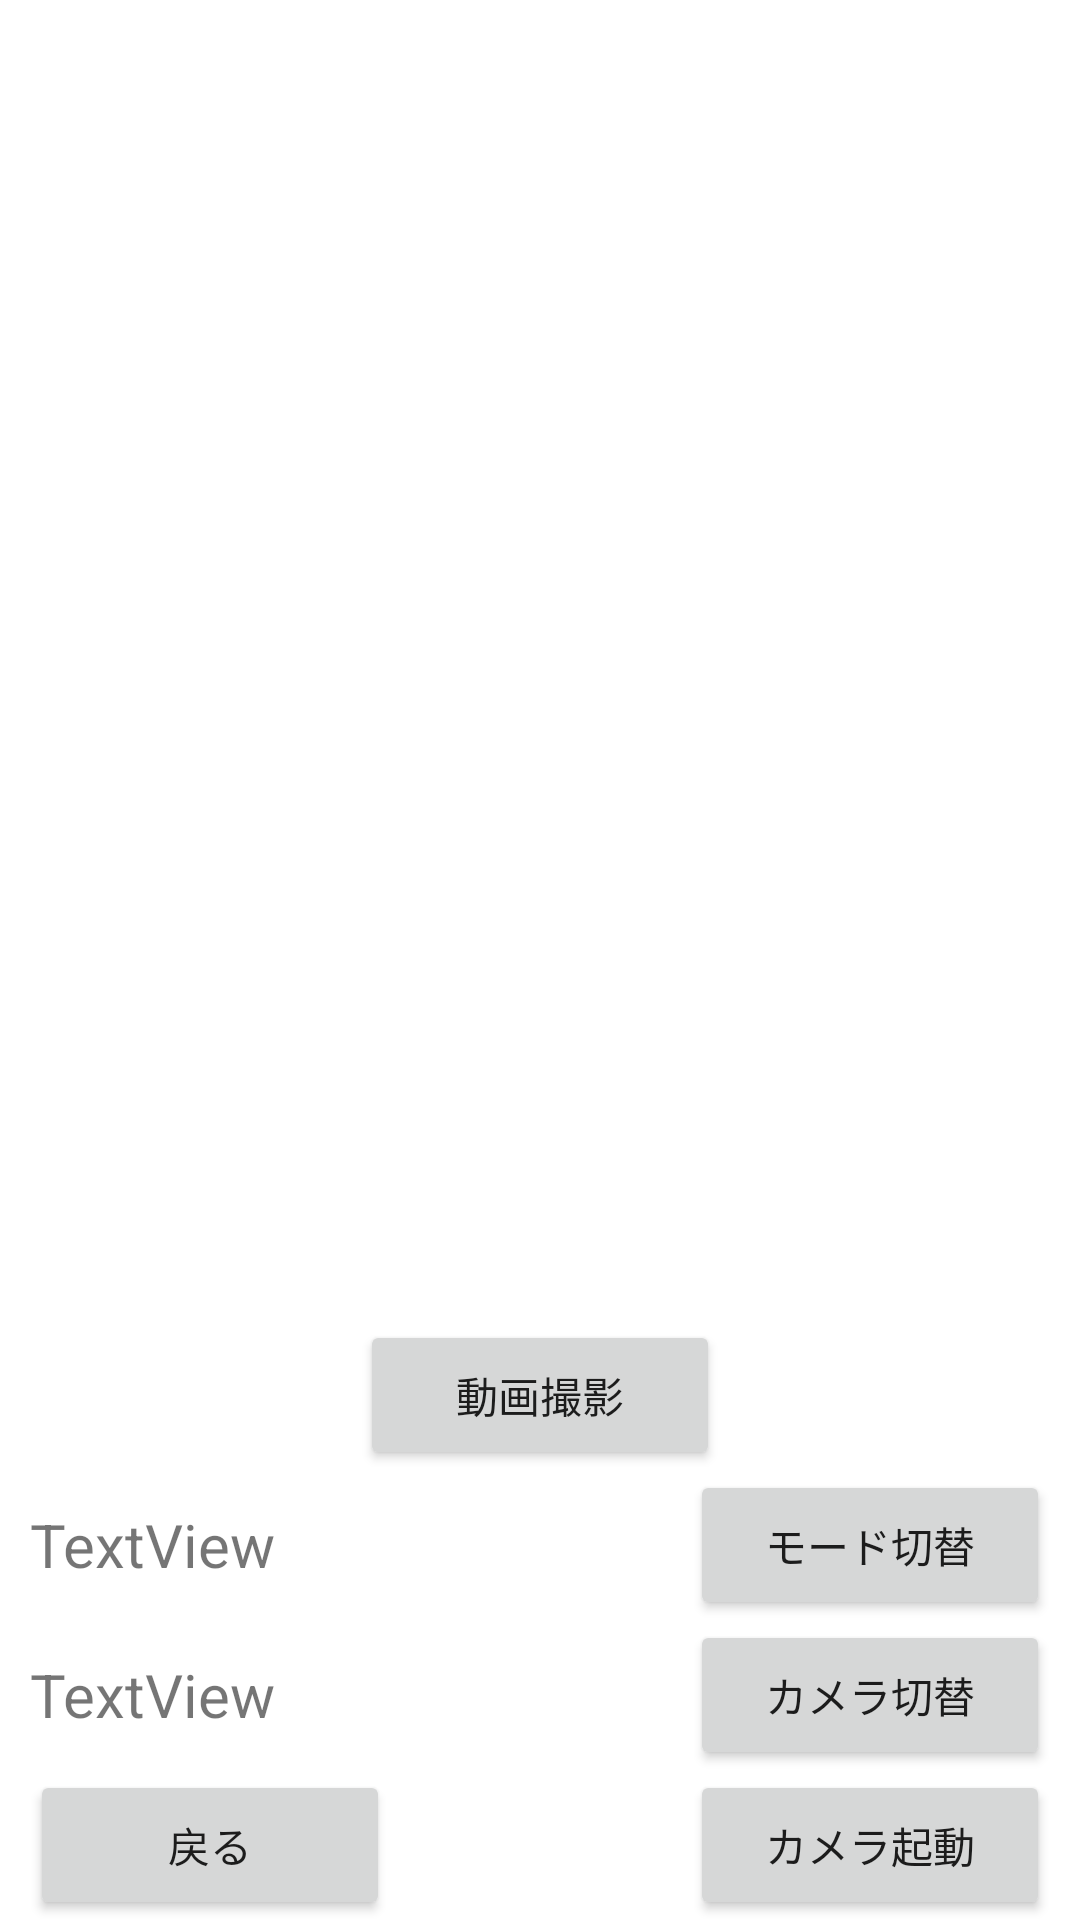

Write the Android layout XML for this screen, with the resource values it uses.
<!-- AndroidManifest.xml: application theme Theme.TestApp_003 -->
<!-- res/layout/activity_photo_video_camera.xml -->
<?xml version="1.0" encoding="utf-8"?>
<androidx.constraintlayout.widget.ConstraintLayout xmlns:android="http://schemas.android.com/apk/res/android"
    xmlns:app="http://schemas.android.com/apk/res-auto"
    xmlns:tools="http://schemas.android.com/tools"
    android:layout_width="match_parent"
    android:layout_height="match_parent"
    tools:context=".PhotoVideoCamera">

    <TextureView
        android:id="@+id/textureView_03"
        android:layout_width="match_parent"
        android:layout_height="match_parent"
        android:layout_marginBottom="200dp"
        app:layout_constraintBottom_toTopOf="parent"
        app:layout_constraintTop_toTopOf="parent"
        tools:layout_editor_absoluteX="-1dp" />

    <LinearLayout
        android:layout_width="match_parent"
        android:layout_height="200dp"
        android:orientation="vertical"
        app:layout_constraintBottom_toBottomOf="parent"
        tools:layout_editor_absoluteX="1dp">

        <LinearLayout
            android:layout_width="match_parent"
            android:layout_height="50dp"
            android:gravity="center"
            android:orientation="horizontal">

            <Button
                android:id="@+id/button_15"
                android:layout_width="120dp"
                android:layout_height="50dp"
                android:onClick="onClickButton_15"
                android:text="動画撮影" />
        </LinearLayout>

        <LinearLayout
            android:layout_width="match_parent"
            android:layout_height="50dp"
            android:gravity="center"
            android:orientation="horizontal">

            <TextView
                android:id="@+id/textView_04"
                android:layout_width="220dp"
                android:layout_height="wrap_content"
                android:text="TextView"
                android:textSize="20sp" />

            <Button
                android:id="@+id/button_16"
                android:layout_width="120dp"
                android:layout_height="50dp"
                android:onClick="onClickButton_16"
                android:text="モード切替" />
        </LinearLayout>

        <LinearLayout
            android:layout_width="match_parent"
            android:layout_height="50dp"
            android:gravity="center"
            android:orientation="horizontal">

            <TextView
                android:id="@+id/textView_03"
                android:layout_width="220dp"
                android:layout_height="wrap_content"
                android:text="TextView"
                android:textSize="20sp" />

            <Button
                android:id="@+id/button_14"
                android:layout_width="120dp"
                android:layout_height="50dp"
                android:onClick="onClickButton_14"
                android:text="カメラ切替" />
        </LinearLayout>

        <LinearLayout
            android:layout_width="match_parent"
            android:layout_height="50dp"
            android:gravity="center"
            android:orientation="horizontal">

            <Button
                android:id="@+id/button_12"
                android:layout_width="120dp"
                android:layout_height="50dp"
                android:onClick="onClickButton_12"
                android:text="戻る" />

            <Space
                android:layout_width="100dp"
                android:layout_height="wrap_content" />

            <Button
                android:id="@+id/button_13"
                android:layout_width="120dp"
                android:layout_height="50dp"
                android:onClick="onClickButton_13"
                android:text="カメラ起動" />

        </LinearLayout>
    </LinearLayout>

</androidx.constraintlayout.widget.ConstraintLayout>
<!-- resources referenced by this layout -->
<resources>
  <style name="Theme.TestApp_003" parent="Theme.MaterialComponents.DayNight.DarkActionBar">
          
          <item name="colorPrimary">@color/purple_500</item>
          <item name="colorPrimaryVariant">@color/purple_700</item>
          <item name="colorOnPrimary">@color/white</item>
          
          <item name="colorSecondary">@color/teal_200</item>
          <item name="colorSecondaryVariant">@color/teal_700</item>
          <item name="colorOnSecondary">@color/black</item>
          
          <item name="android:statusBarColor" tools:targetApi="l">?attr/colorPrimaryVariant</item>
          
      </style>
  <!-- not gathered from this repository: default colours our renderer supplied (Android Studio template values) -->
  <color name="purple_500">#FF6200EE</color>
  <color name="purple_700">#FF3700B3</color>
  <color name="teal_200">#FF03DAC5</color>
  <color name="teal_700">#FF018786</color>
  <color name="black">#FF000000</color>
  <color name="white">#FFFFFFFF</color>
</resources>
